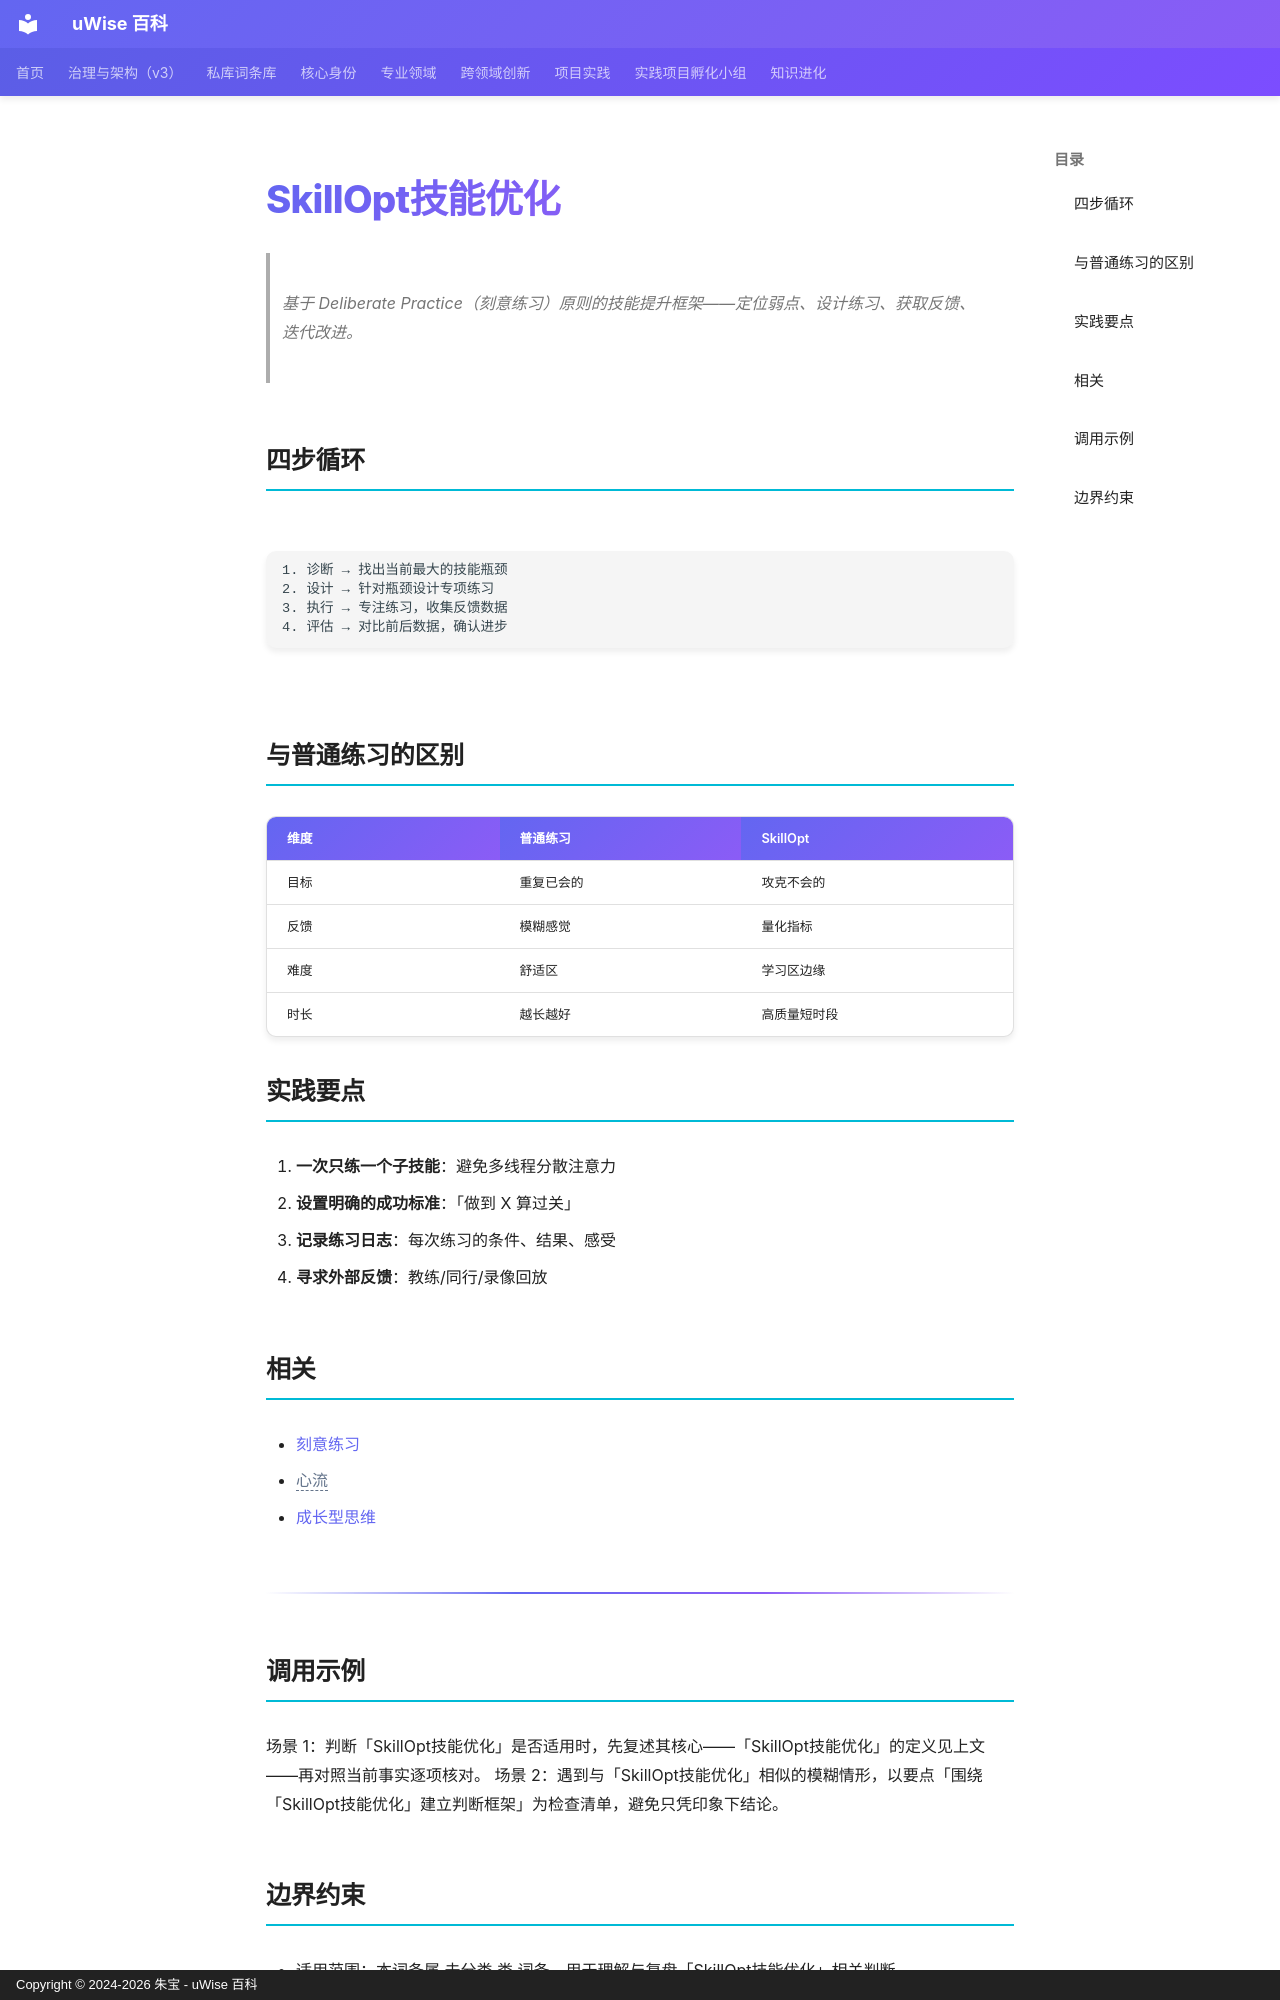

repository: zhubao315/uWise · page: vault-encyclopedia/skillopt-md-57a57506/index.html · generator: mkdocs · copyright: Copyright © 2024-2026 朱宝 - uWise 百科

---
title: "SkillOpt技能优化"
description: "基于 Deliberate Practice（刻意练习）原则的技能提升框架——定位弱点、设计练习、获取反馈、迭代改进。"
---

# SkillOpt技能优化

> 基于 Deliberate Practice（刻意练习）原则的技能提升框架——定位弱点、设计练习、获取反馈、迭代改进。

## 四步循环

```
1. 诊断 → 找出当前最大的技能瓶颈
2. 设计 → 针对瓶颈设计专项练习
3. 执行 → 专注练习，收集反馈数据
4. 评估 → 对比前后数据，确认进步
```

## 与普通练习的区别

| 维度 | 普通练习 | SkillOpt |
|------|---------|----------|
| 目标 | 重复已会的 | 攻克不会的 |
| 反馈 | 模糊感觉 | 量化指标 |
| 难度 | 舒适区 | 学习区边缘 |
| 时长 | 越长越好 | 高质量短时段 |

## 实践要点

1. **一次只练一个子技能**：避免多线程分散注意力
2. **设置明确的成功标准**：「做到 X 算过关」
3. **记录练习日志**：每次练习的条件、结果、感受
4. **寻求外部反馈**：教练/同行/录像回放

## 相关

- [刻意练习](../md-f0df2098/)
- <span class="uw-unresolved" data-target="心流" title="未解析的双链目标：心流">心流</span>
- [成长型思维](../md-20d2ef32/)

---

## 调用示例

场景 1：判断「SkillOpt技能优化」是否适用时，先复述其核心——「SkillOpt技能优化」的定义见上文——再对照当前事实逐项核对。
场景 2：遇到与「SkillOpt技能优化」相似的模糊情形，以要点「围绕「SkillOpt技能优化」建立判断框架」为检查清单，避免只凭印象下结论。
